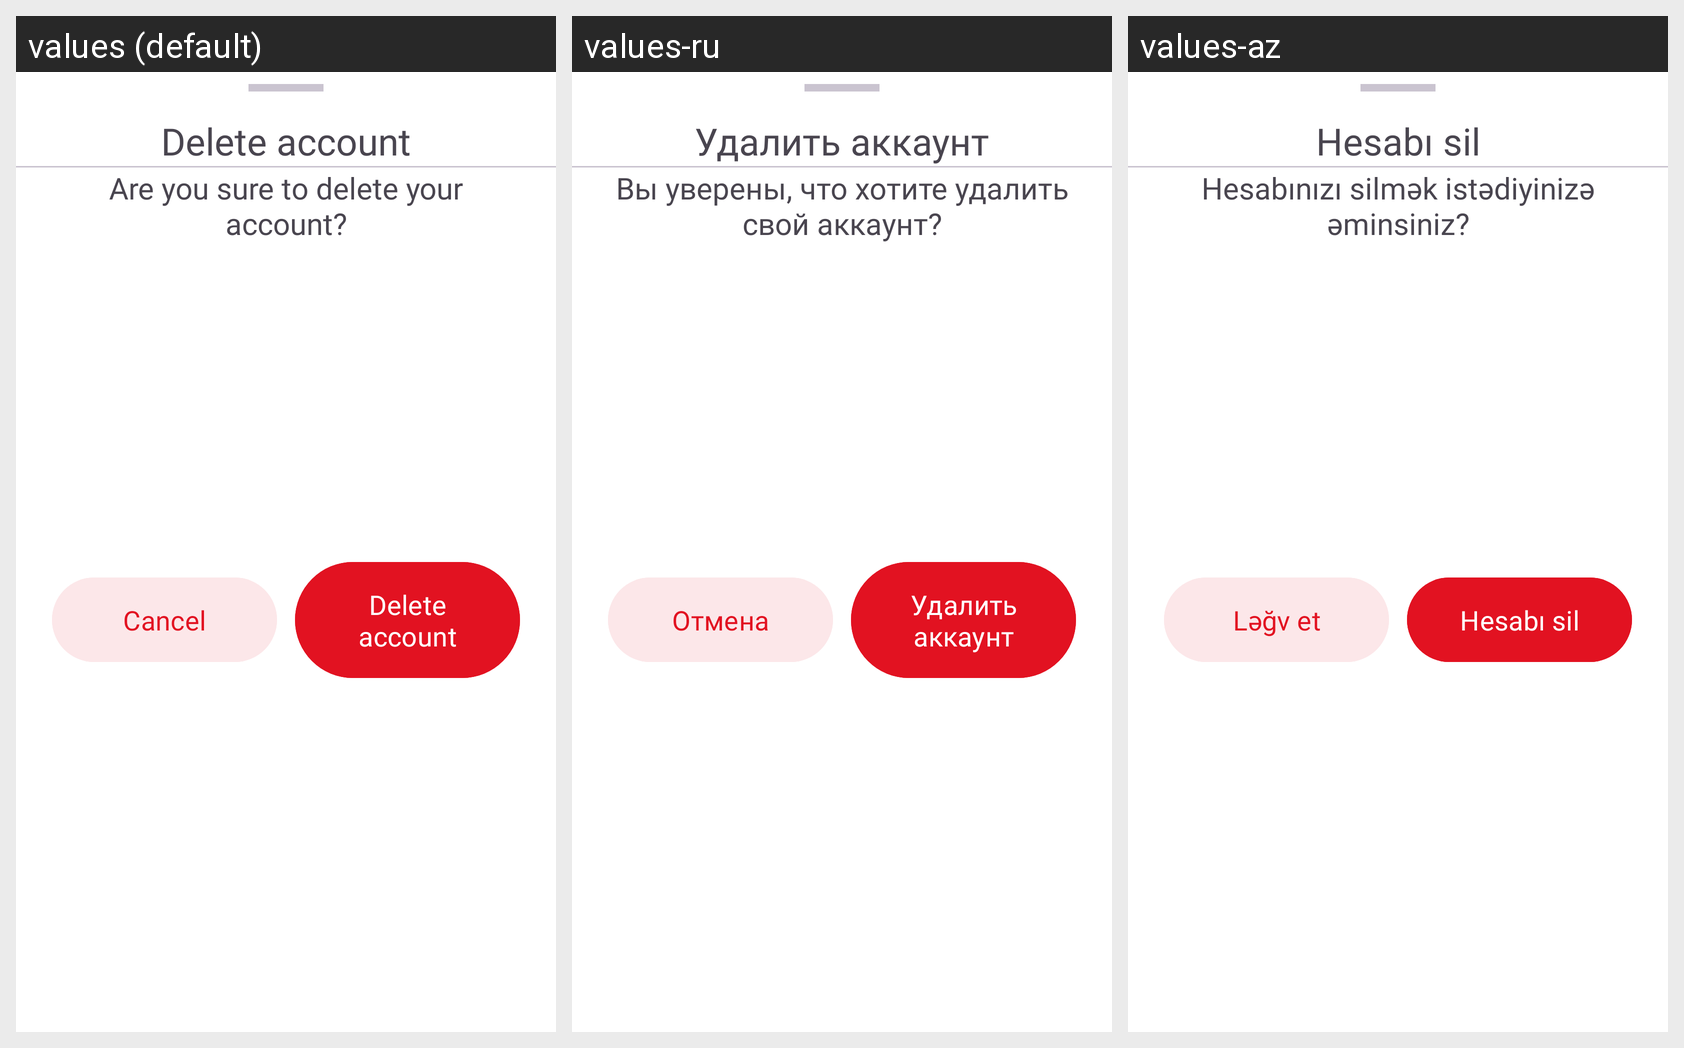

For this localized Android screen grid, give each drawn string resource with its value in every locale shown.
Android screen res/layout/bottom_delete_account_layout.xml rendered under 3 locales, left to right: values (default), values-ru, values-az. Device: Nexus 5 (rendered at 1080×1920; each locale shown at half size, 540×960, under a caption strip naming it); theme Theme.MovieAppAz.
Strings drawn on this screen, with the default value and each locale's value (text and hints the layout hard-codes, and strings that could not be matched under every locale, appear in the picture but are not listed):

delete_account
  values: Delete account
  values-ru: Удалить аккаунт
  values-az: Hesabı sil

are_you_sure_delete
  values: Are you sure to delete your account?
  values-ru: Вы уверены, что хотите удалить свой аккаунт?
  values-az: Hesabınızı silmək istədiyinizə əminsiniz?

cancel
  values: Cancel
  values-ru: Отмена
  values-az: Ləğv et
